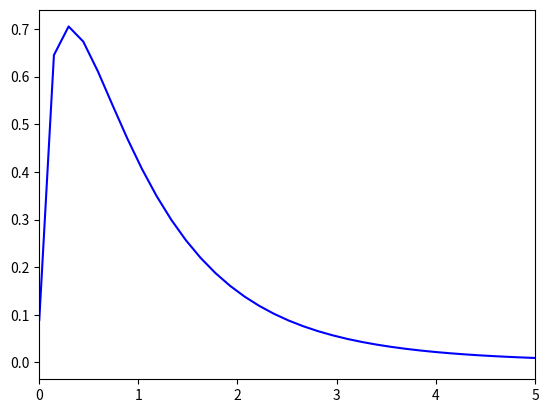

This chart was generated by the following Python code:
# -*-coding: utf-8 -*-
# Python 3.6
# Author:Zhang Haitao
# Email:[email redacted]
# TIME:2018-05-06  12:08
# NAME:zht-Fstats.py

import numpy as np
from scipy.stats import f, norm
import matplotlib.pyplot as plt

# first f
rv1 = f(dfn=3, dfd=15, loc=0, scale=1)
x = np.linspace(rv1.ppf(0.0001), rv1.ppf(0.9999), 100)
y = rv1.pdf(x)
rv1.cdf(3)
rv1.sf(3)
1-rv1.cdf(3)


plt.xlim(0,5)
plt.plot(x,y, 'b-')
plt.show()


